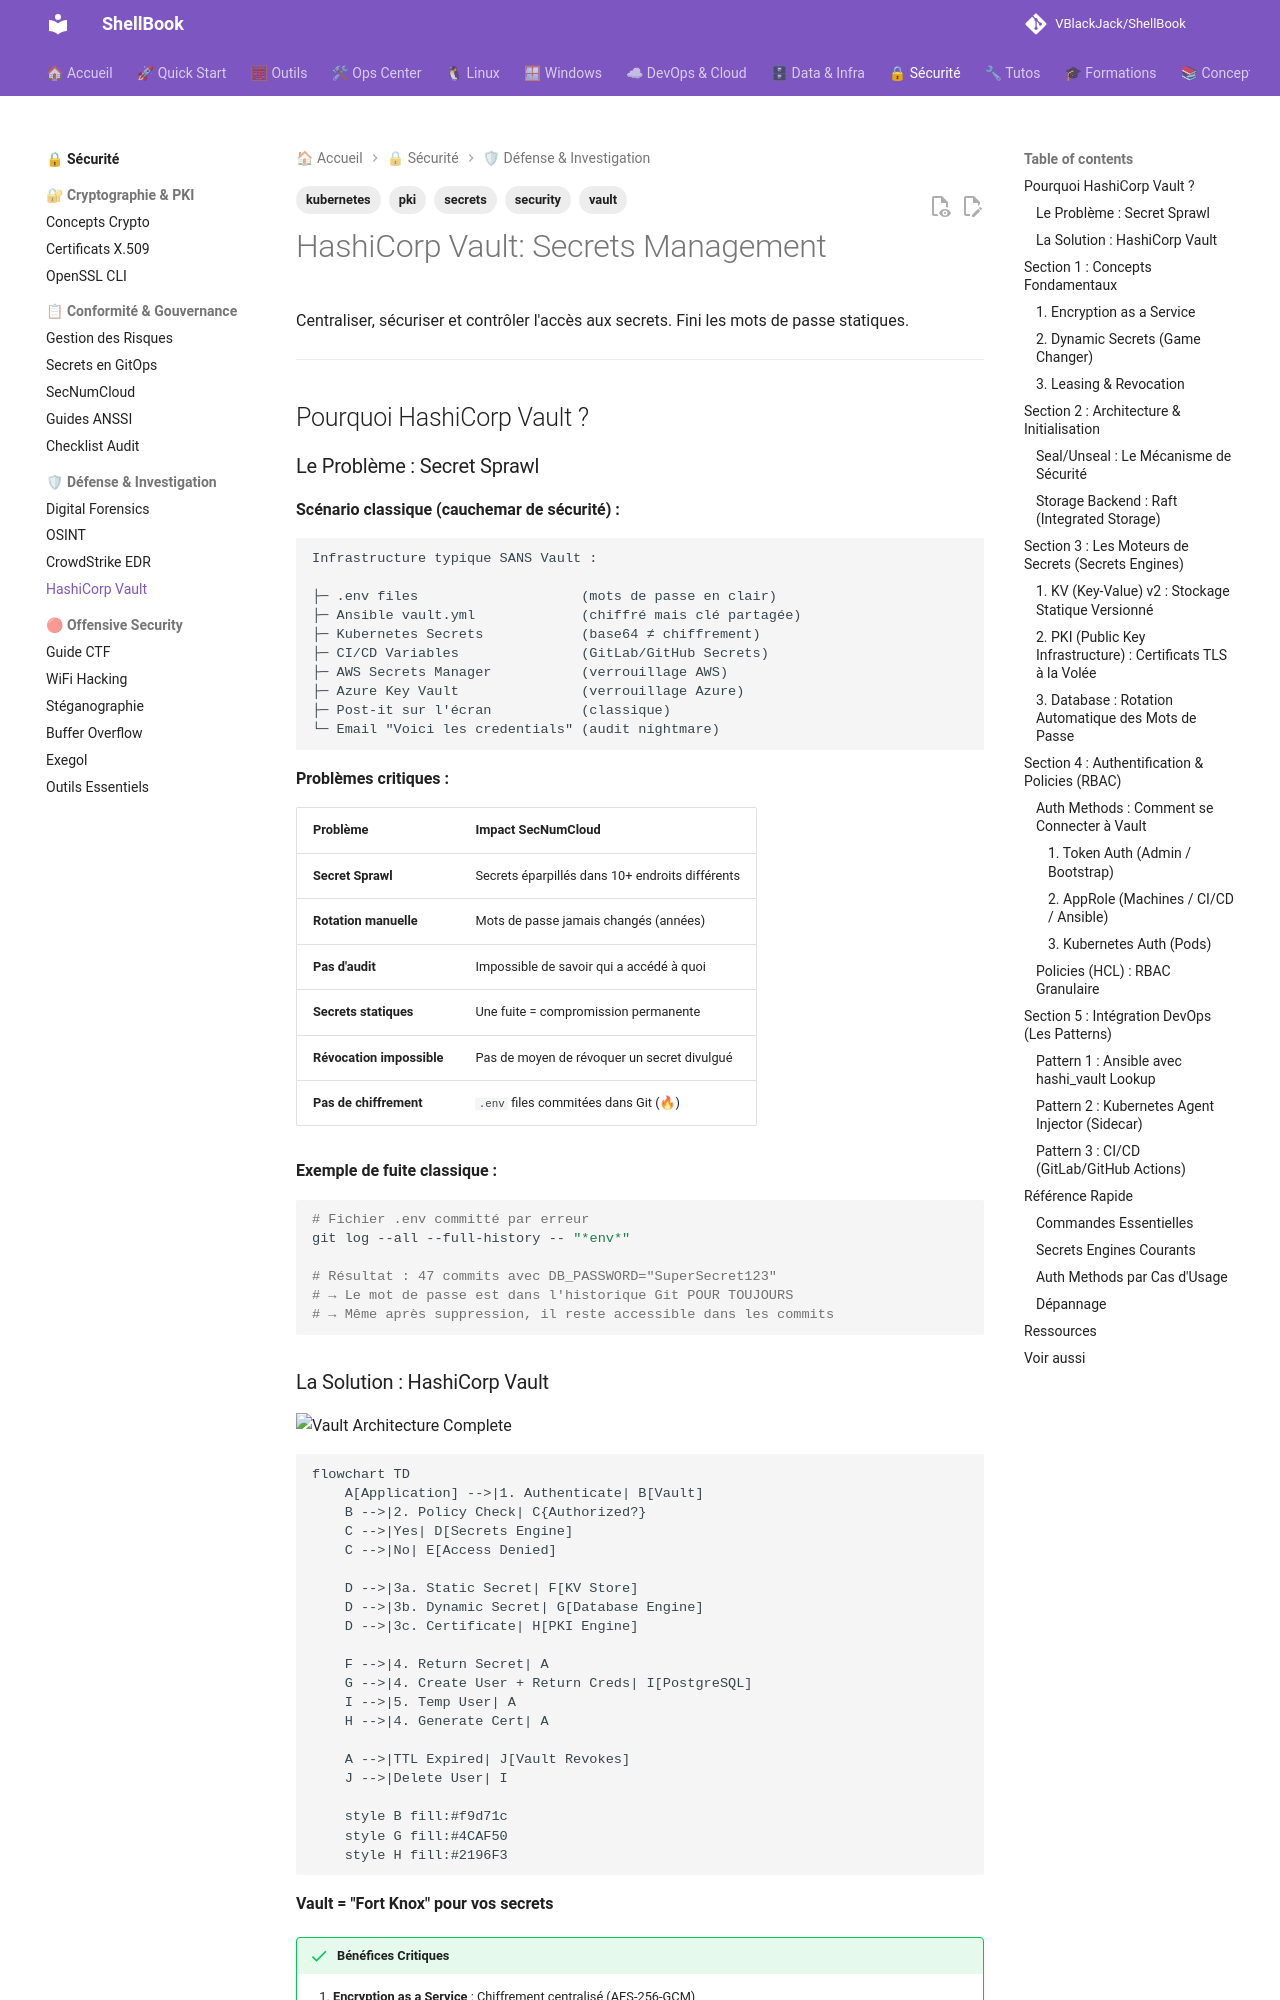

repository: VBlackJack/ShellBook · page: security/hashicorp-vault/index.html · generator: mkdocs

---
tags:
  - vault
  - security
  - pki
  - kubernetes
  - secrets
---

# HashiCorp Vault: Secrets Management

Centraliser, sécuriser et contrôler l'accès aux secrets. Fini les mots de passe statiques.

---

## Pourquoi HashiCorp Vault ?

### Le Problème : Secret Sprawl

**Scénario classique (cauchemar de sécurité) :**

```text
Infrastructure typique SANS Vault :

├─ .env files                    (mots de passe en clair)
├─ Ansible vault.yml             (chiffré mais clé partagée)
├─ Kubernetes Secrets            (base64 ≠ chiffrement)
├─ CI/CD Variables               (GitLab/GitHub Secrets)
├─ AWS Secrets Manager           (verrouillage AWS)
├─ Azure Key Vault               (verrouillage Azure)
├─ Post-it sur l'écran           (classique)
└─ Email "Voici les credentials" (audit nightmare)
```

**Problèmes critiques :**

| Problème | Impact SecNumCloud |
|----------|-------------------|
| **Secret Sprawl** | Secrets éparpillés dans 10+ endroits différents |
| **Rotation manuelle** | Mots de passe jamais changés (années) |
| **Pas d'audit** | Impossible de savoir qui a accédé à quoi |
| **Secrets statiques** | Une fuite = compromission permanente |
| **Révocation impossible** | Pas de moyen de révoquer un secret divulgué |
| **Pas de chiffrement** | `.env` files commitées dans Git (🔥) |

**Exemple de fuite classique :**

```bash
# Fichier .env committé par erreur
git log --all --full-history -- "*env*"

# Résultat : 47 commits avec DB_PASSWORD="SuperSecret123"
# → Le mot de passe est dans l'historique Git POUR TOUJOURS
# → Même après suppression, il reste accessible dans les commits
```

### La Solution : HashiCorp Vault

![Vault Architecture Complete](../assets/diagrams/vault-architecture-complete.jpeg)

```mermaid
flowchart TD
    A[Application] -->|1. Authenticate| B[Vault]
    B -->|2. Policy Check| C{Authorized?}
    C -->|Yes| D[Secrets Engine]
    C -->|No| E[Access Denied]

    D -->|3a. Static Secret| F[KV Store]
    D -->|3b. Dynamic Secret| G[Database Engine]
    D -->|3c. Certificate| H[PKI Engine]

    F -->|4. Return Secret| A
    G -->|4. Create User + Return Creds| I[PostgreSQL]
    I -->|5. Temp User| A
    H -->|4. Generate Cert| A

    A -->|TTL Expired| J[Vault Revokes]
    J -->|Delete User| I

    style B fill:#f9d71c
    style G fill:#4CAF50
    style H fill:#2196F3
```

**Vault = "Fort Knox" pour vos secrets**

!!! success "Bénéfices Critiques"
    1. **Encryption as a Service** : Chiffrement centralisé (AES-256-GCM)
    2. **Dynamic Secrets** : Credentials créés à la demande, détruits après usage
    3. **Leasing & Revocation** : Chaque secret a un TTL (Time To Live)
    4. **Audit Log** : Chaque accès est tracé (conformité SecNumCloud)
    5. **Secret Versioning** : Rollback possible en cas d'erreur
    6. **Multi-Cloud** : AWS, Azure, GCP avec la même API

---
